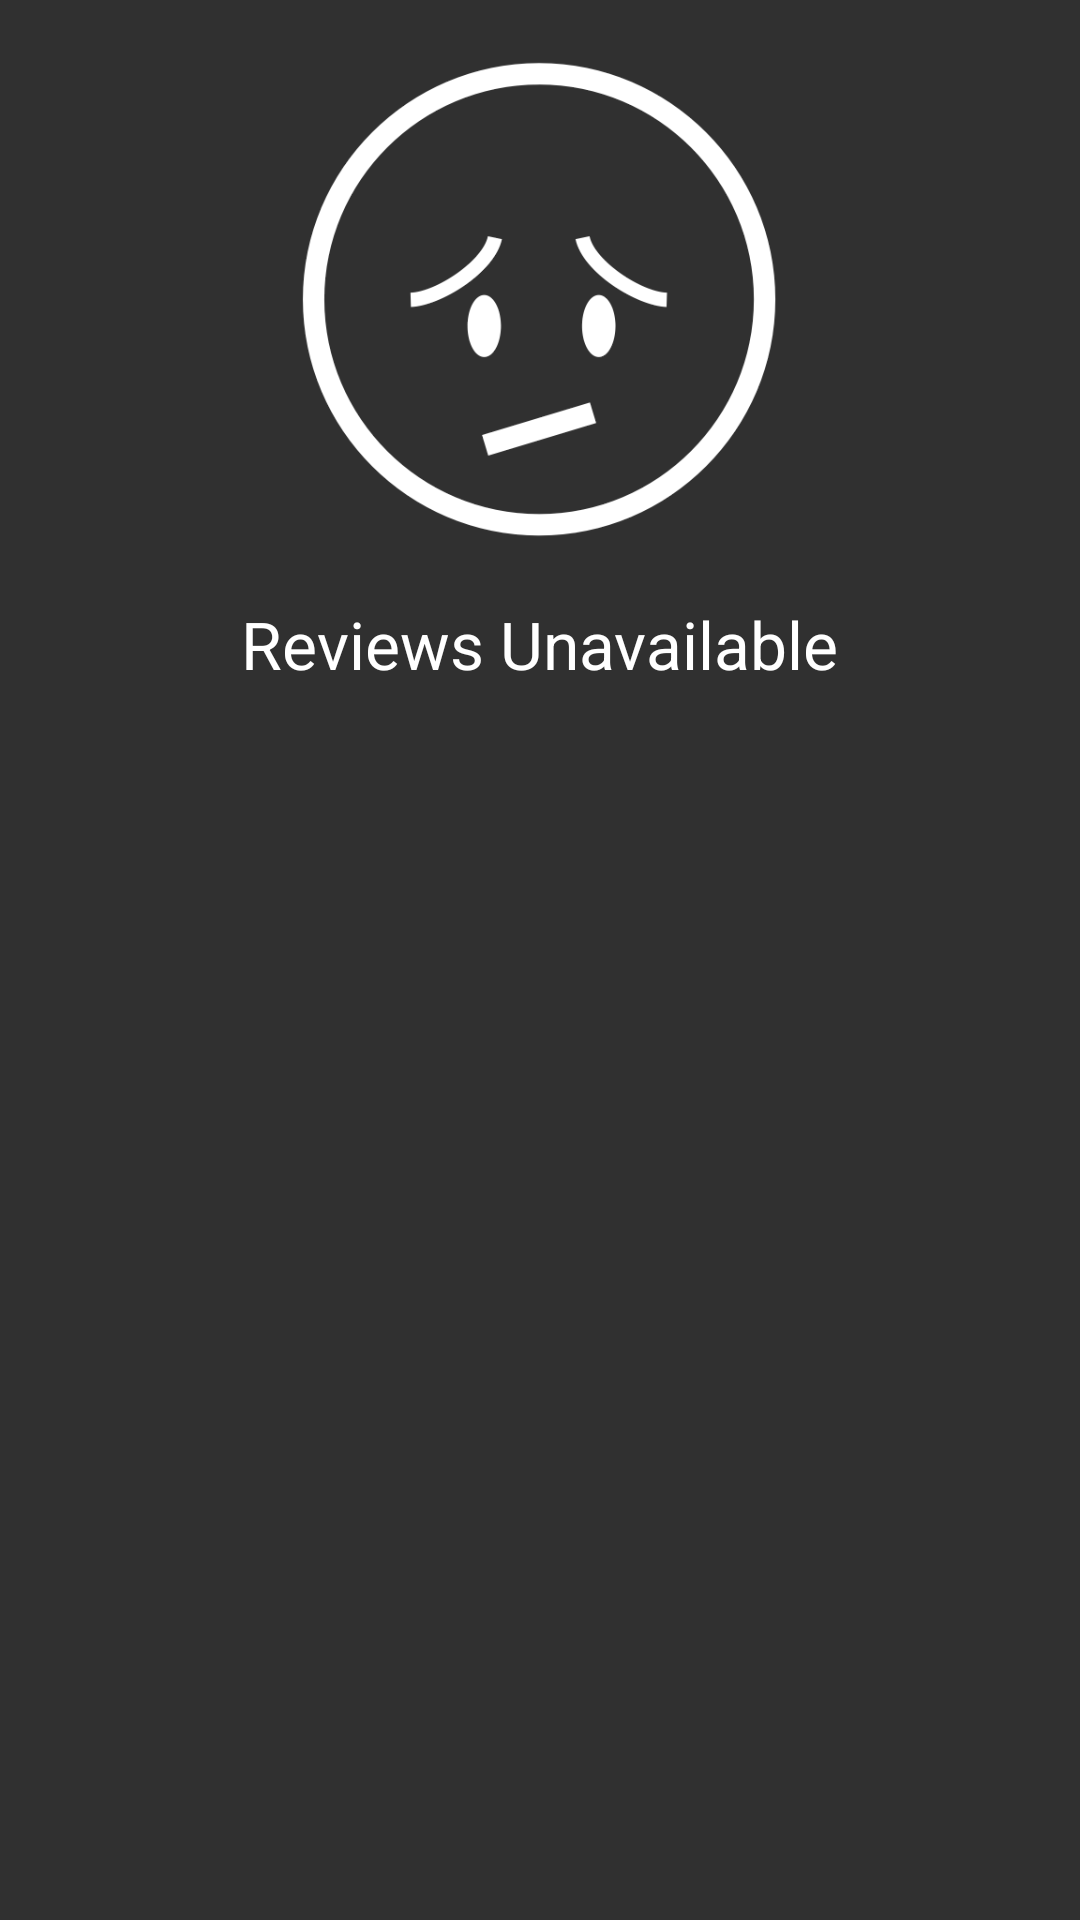

This screen was rendered from an Android layout file. Write that file and the resources it references.
<!-- AndroidManifest.xml: application theme AppTheme -->
<!-- res/layout/no_reviews_layout.xml -->
<?xml version="1.0" encoding="utf-8"?>
<LinearLayout xmlns:android="http://schemas.android.com/apk/res/android"
              android:orientation="vertical"
              android:layout_width="match_parent"
              android:layout_height="wrap_content">

    <ImageView
        android:layout_width="200dp"
        android:layout_height="200dp"
        android:padding="20dp"
        android:src="@drawable/sad_face_white"
        android:layout_gravity="center"/>

    <TextView
        android:layout_width="wrap_content"
        android:layout_height="wrap_content"
        android:textAppearance="?android:attr/textAppearanceLarge"
        android:text="Reviews Unavailable"
        android:layout_gravity="center_horizontal"/>

</LinearLayout>
<!-- resources referenced by this layout -->
<resources>
  <!-- drawable sad_face_white: png bitmap (drawable, 19736 bytes) -->
  <style name="AppTheme" parent="Theme.AppCompat">
          
          <item name="colorPrimary">@color/colorPrimary</item>
          <item name="colorPrimaryDark">@color/colorPrimaryDark</item>
          <item name="colorAccent">@color/colorAccent</item>
      </style>
  <color name="colorPrimary">#424242</color>
  <color name="colorPrimaryDark">#212121</color>
  <color name="colorAccent">#F5F5F5</color>
</resources>
